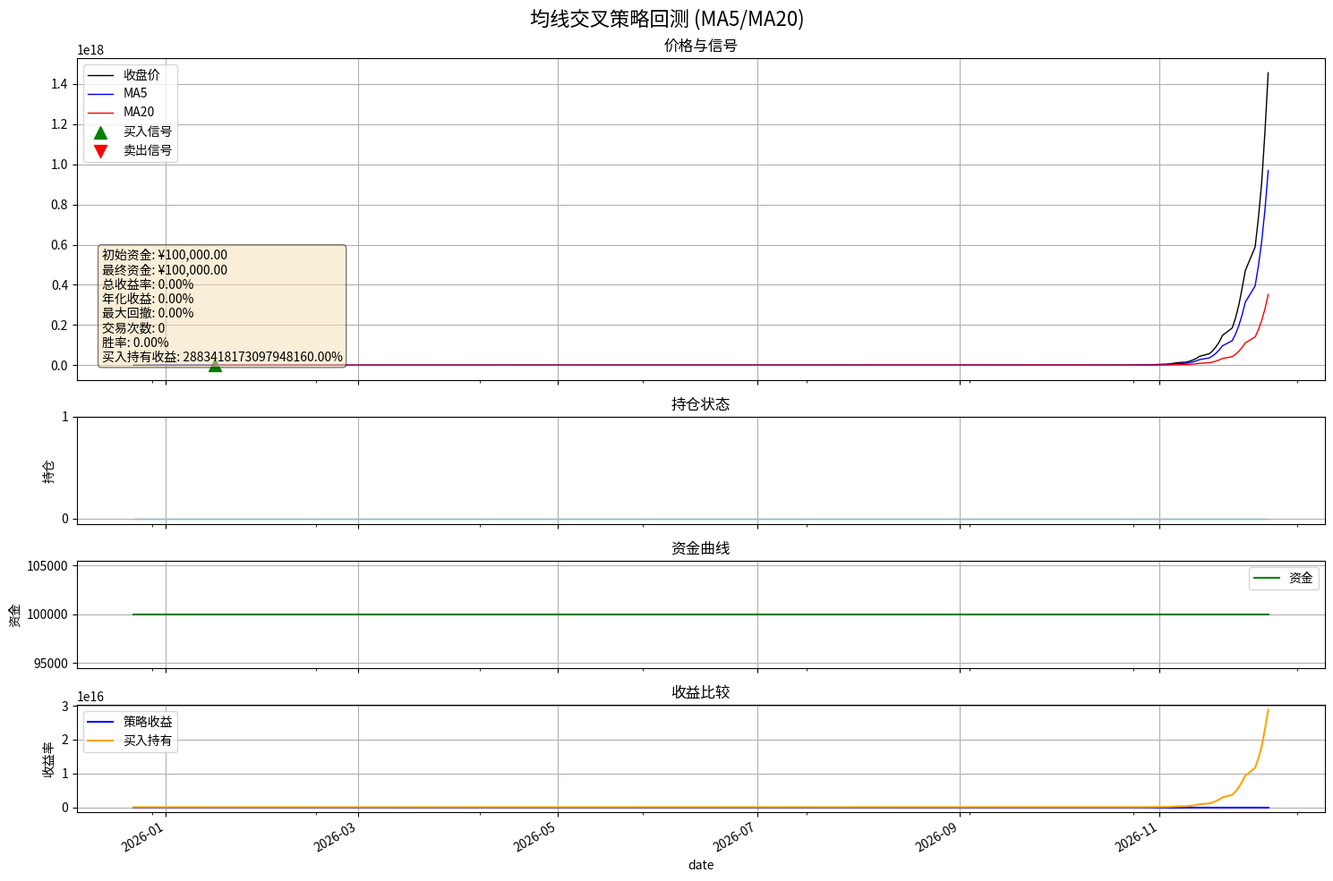

This figure's Python source:
"""
简化版均线交叉策略
用于演示和测试基本功能
"""

import os
import sys
import pandas as pd
import numpy as np
import matplotlib.pyplot as plt
from datetime import datetime, timedelta
import logging

# 配置日志
logging.basicConfig(level=logging.INFO, format='%(asctime)s - %(levelname)s - %(message)s')
logger = logging.getLogger(__name__)

# 确保目录存在
DATA_DIR = "./data"
RESULTS_DIR = "./results"
os.makedirs(DATA_DIR, exist_ok=True)
os.makedirs(RESULTS_DIR, exist_ok=True)
os.makedirs(os.path.join(RESULTS_DIR, "charts"), exist_ok=True)

def generate_mock_data(n_days=250):
    """生成模拟股票数据"""
    # 创建日期范围
    end_date = datetime.now()
    start_date = end_date - timedelta(days=n_days * 1.5)  # 考虑周末和节假日
    date_range = pd.date_range(start=start_date, end=end_date, freq='B')
    date_range = date_range[-n_days:]  # 确保只有n_days个数据
    
    # 生成模拟价格
    np.random.seed(42)  # 固定随机种子，确保结果可重现
    
    # 创建初始价格和日涨跌幅
    base_price = 50.0
    daily_returns = np.random.normal(0.0005, 0.018, n_days)  # 均值略大于0，标准差约1.8%
    
    # 添加一些趋势和周期
    trend = np.linspace(0, 0.3, n_days) + np.sin(np.linspace(0, 10, n_days)) * 0.1
    daily_returns = daily_returns + trend
    
    # 计算价格序列
    log_returns = np.log(1 + daily_returns)
    log_price = np.cumsum(log_returns) + np.log(base_price)
    price = np.exp(log_price)
    
    # 基于收盘价生成其他价格
    close = price
    high = close * np.random.uniform(1.01, 1.04, n_days)
    low = close * np.random.uniform(0.96, 0.99, n_days)
    
    # 开盘价在前一天收盘价附近波动
    open_price = np.zeros_like(close)
    open_price[0] = close[0] * np.random.uniform(0.98, 1.02)
    for i in range(1, n_days):
        open_price[i] = close[i-1] * np.random.uniform(0.99, 1.01)
    
    # 确保OHLC关系正确
    for i in range(n_days):
        high[i] = max(high[i], open_price[i], close[i])
        low[i] = min(low[i], open_price[i], close[i])
    
    # 创建成交量
    volume = np.random.normal(1e6, 3e5, n_days) * (1 + np.abs(daily_returns) * 10)
    volume = np.abs(volume)
    
    # 创建DataFrame
    df = pd.DataFrame({
        'date': date_range,
        'open': open_price,
        'high': high,
        'low': low,
        'close': close,
        'volume': volume
    })
    
    df.set_index('date', inplace=True)
    return df

def calculate_signals(df, short_ma=5, long_ma=20):
    """计算均线交叉信号"""
    # 复制数据
    data = df.copy()
    
    # 计算移动平均线
    data[f'MA{short_ma}'] = data['close'].rolling(window=short_ma).mean()
    data[f'MA{long_ma}'] = data['close'].rolling(window=long_ma).mean()
    
    # 计算金叉和死叉信号
    data['short_above_long'] = (data[f'MA{short_ma}'] > data[f'MA{long_ma}']).astype(int)
    data['signal'] = data['short_above_long'].diff()
    
    # 标记金叉(1)和死叉(-1)
    data['signal'] = data['signal'].map({1.0: 1, -1.0: -1, 0.0: 0})
    
    # 生成持仓状态: 1表示持有，0表示空仓
    data['position'] = 0
    
    # 根据信号调整持仓
    position = 0
    for i in range(len(data)):
        if data['signal'].iloc[i] == 1:  # 买入信号
            position = 1
        elif data['signal'].iloc[i] == -1:  # 卖出信号
            position = 0
        data['position'].iloc[i] = position
    
    return data

def backtest_strategy(data, initial_capital=100000, stop_loss_pct=0.05):
    """回测均线交叉策略"""
    # 复制数据，避免修改原始数据
    df = data.copy()
    
    # 计算每日回报
    df['returns'] = df['close'].pct_change()
    df['returns'].fillna(0, inplace=True)
    
    # 初始化回测数据
    df['capital'] = initial_capital  # 总资产
    df['shares'] = 0  # 持有股数
    df['cash'] = initial_capital  # 现金
    df['stop_loss'] = False  # 止损标记
    
    # 模拟交易
    shares = 0
    cash = initial_capital
    cost_price = 0
    
    for i in range(1, len(df)):
        # 昨天的持仓信号
        prev_position = df['position'].iloc[i-1]
        
        # 今天的持仓信号
        curr_position = df['position'].iloc[i]
        
        # 当前价格
        curr_price = df['close'].iloc[i]
        
        # 检查是否需要止损
        stop_loss = False
        if shares > 0 and curr_price < cost_price * (1 - stop_loss_pct):
            stop_loss = True
            curr_position = 0  # 强制卖出
            df['stop_loss'].iloc[i] = True
        
        # 持仓变化
        if curr_position != prev_position or stop_loss:
            # 买入信号
            if curr_position > prev_position:
                # 计算可买入股数（整数股）
                new_shares = int(cash // curr_price)
                if new_shares > 0:
                    shares = new_shares
                    cash -= shares * curr_price
                    cost_price = curr_price
            # 卖出信号
            elif curr_position < prev_position or stop_loss:
                cash += shares * curr_price
                shares = 0
                cost_price = 0
        
        # 更新持仓数据
        df['shares'].iloc[i] = shares
        df['cash'].iloc[i] = cash
        
        # 计算总资产
        df['capital'].iloc[i] = cash + shares * curr_price
    
    # 计算策略收益
    df['strategy_returns'] = df['capital'] / initial_capital - 1
    
    # 计算买入持有收益
    df['buy_hold_returns'] = df['close'] / df['close'].iloc[0] - 1
    
    # 计算最大回撤
    df['peak'] = df['capital'].cummax()
    df['drawdown'] = (df['capital'] - df['peak']) / df['peak']
    max_drawdown = abs(df['drawdown'].min())
    
    # 计算年化收益率
    days = (df.index[-1] - df.index[0]).days
    annual_return = (df['capital'].iloc[-1] / initial_capital) ** (365 / max(days, 1)) - 1
    
    # 统计交易次数
    trades = df[df['position'] != df['position'].shift(1)].copy()
    trades = trades.iloc[1:]  # 移除第一个交易日的变化
    
    # 统计交易胜率
    trade_returns = []
    buy_price = None
    for i in range(len(trades)):
        row = trades.iloc[i]
        if row['position'] == 1:  # 买入
            buy_price = row['close']
        elif row['position'] == 0 and buy_price is not None:  # 卖出
            sell_price = row['close']
            trade_return = sell_price / buy_price - 1
            trade_returns.append(trade_return)
            buy_price = None
    
    # 如果最后一个信号是买入，添加到目前为止的收益
    if df['position'].iloc[-1] == 1 and buy_price is not None:
        sell_price = df['close'].iloc[-1]
        trade_return = sell_price / buy_price - 1
        trade_returns.append(trade_return)
    
    # 计算胜率
    win_rate = sum(1 for r in trade_returns if r > 0) / len(trade_returns) if trade_returns else 0
    
    # 返回回测结果
    results = {
        'backtest_data': df,
        'initial_capital': initial_capital,
        'final_capital': df['capital'].iloc[-1],
        'total_return': df['strategy_returns'].iloc[-1],
        'annual_return': annual_return,
        'max_drawdown': max_drawdown,
        'trade_count': len(trades) // 2,  # 一买一卖算一次完整交易
        'win_rate': win_rate,
        'buy_hold_return': df['buy_hold_returns'].iloc[-1]
    }
    
    return results

def plot_results(data, results, short_ma=5, long_ma=20, save_path=None):
    """绘制回测结果图表"""
    # 创建图表
    fig = plt.figure(figsize=(15, 10))
    fig.suptitle(f'均线交叉策略回测 (MA{short_ma}/MA{long_ma})', fontsize=16)
    
    # 子图布局
    gs = fig.add_gridspec(4, 1, height_ratios=[3, 1, 1, 1])
    
    # 第一个子图：价格和信号
    ax1 = fig.add_subplot(gs[0, 0])
    ax1.set_title('价格与信号')
    
    # 绘制收盘价和移动平均线
    data['close'].plot(ax=ax1, color='black', lw=1, label='收盘价')
    data[f'MA{short_ma}'].plot(ax=ax1, color='blue', lw=1, label=f'MA{short_ma}')
    data[f'MA{long_ma}'].plot(ax=ax1, color='red', lw=1, label=f'MA{long_ma}')
    
    # 标记买入点
    buy_signals = data[data['signal'] == 1]
    ax1.scatter(buy_signals.index, buy_signals['close'], marker='^', color='green', s=100, label='买入信号')
    
    # 标记卖出点
    sell_signals = data[data['signal'] == -1]
    ax1.scatter(sell_signals.index, sell_signals['close'], marker='v', color='red', s=100, label='卖出信号')
    
    # 标记止损点
    stop_loss = data[data['stop_loss'] == True]
    if not stop_loss.empty:
        ax1.scatter(stop_loss.index, stop_loss['close'], marker='x', color='black', s=100, label='止损')
    
    ax1.legend()
    ax1.grid(True)
    
    # 第二个子图：持仓状态
    ax2 = fig.add_subplot(gs[1, 0], sharex=ax1)
    ax2.set_title('持仓状态')
    ax2.fill_between(data.index, 0, data['position'], color='skyblue')
    ax2.set_ylabel('持仓')
    ax2.set_yticks([0, 1])
    ax2.grid(True)
    
    # 第三个子图：资金曲线
    ax3 = fig.add_subplot(gs[2, 0], sharex=ax1)
    ax3.set_title('资金曲线')
    ax3.plot(data.index, data['capital'], color='green', label='资金')
    ax3.set_ylabel('资金')
    ax3.legend()
    ax3.grid(True)
    
    # 第四个子图：策略收益vs买入持有
    ax4 = fig.add_subplot(gs[3, 0], sharex=ax1)
    ax4.set_title('收益比较')
    data['strategy_returns'].plot(ax=ax4, color='blue', label='策略收益')
    data['buy_hold_returns'].plot(ax=ax4, color='orange', label='买入持有')
    ax4.set_ylabel('收益率')
    ax4.legend()
    ax4.grid(True)
    
    # 添加回测结果信息
    backtest_info = (
        f"初始资金: ¥{results['initial_capital']:,.2f}\n"
        f"最终资金: ¥{results['final_capital']:,.2f}\n"
        f"总收益率: {results['total_return']:.2%}\n"
        f"年化收益: {results['annual_return']:.2%}\n"
        f"最大回撤: {results['max_drawdown']:.2%}\n"
        f"交易次数: {results['trade_count']}\n"
        f"胜率: {results['win_rate']:.2%}\n"
        f"买入持有收益: {results['buy_hold_return']:.2%}"
    )
    
    # 在图表上添加文本框
    props = dict(boxstyle='round', facecolor='wheat', alpha=0.5)
    ax1.text(0.02, 0.05, backtest_info, transform=ax1.transAxes, fontsize=10,
             verticalalignment='bottom', bbox=props)
    
    # 调整布局
    plt.tight_layout()
    
    # 保存图表
    if save_path:
        plt.savefig(save_path)
        plt.close()
        logger.info(f"图表已保存到: {save_path}")
    else:
        plt.show()

def main():
    """主函数"""
    # 生成模拟数据
    logger.info("生成模拟股票数据...")
    stock_data = generate_mock_data(250)
    
    # 添加均线和信号
    logger.info("计算交易信号...")
    short_ma, long_ma = 5, 20
    signals_data = calculate_signals(stock_data, short_ma, long_ma)
    
    # 回测策略
    logger.info("执行策略回测...")
    results = backtest_strategy(signals_data)
    
    # 打印回测结果
    logger.info("回测完成！结果如下:")
    logger.info(f"初始资金: ¥{results['initial_capital']:,.2f}")
    logger.info(f"最终资金: ¥{results['final_capital']:,.2f}")
    logger.info(f"总收益率: {results['total_return']:.2%}")
    logger.info(f"年化收益: {results['annual_return']:.2%}")
    logger.info(f"最大回撤: {results['max_drawdown']:.2%}")
    logger.info(f"交易次数: {results['trade_count']}")
    logger.info(f"胜率: {results['win_rate']:.2%}")
    logger.info(f"买入持有收益: {results['buy_hold_return']:.2%}")
    
    # 绘制结果图表
    logger.info("绘制回测结果图表...")
    chart_path = os.path.join(RESULTS_DIR, "charts", "ma_strategy_backtest.png")
    plot_results(results['backtest_data'], results, short_ma, long_ma, chart_path)

if __name__ == "__main__":
    main() 
